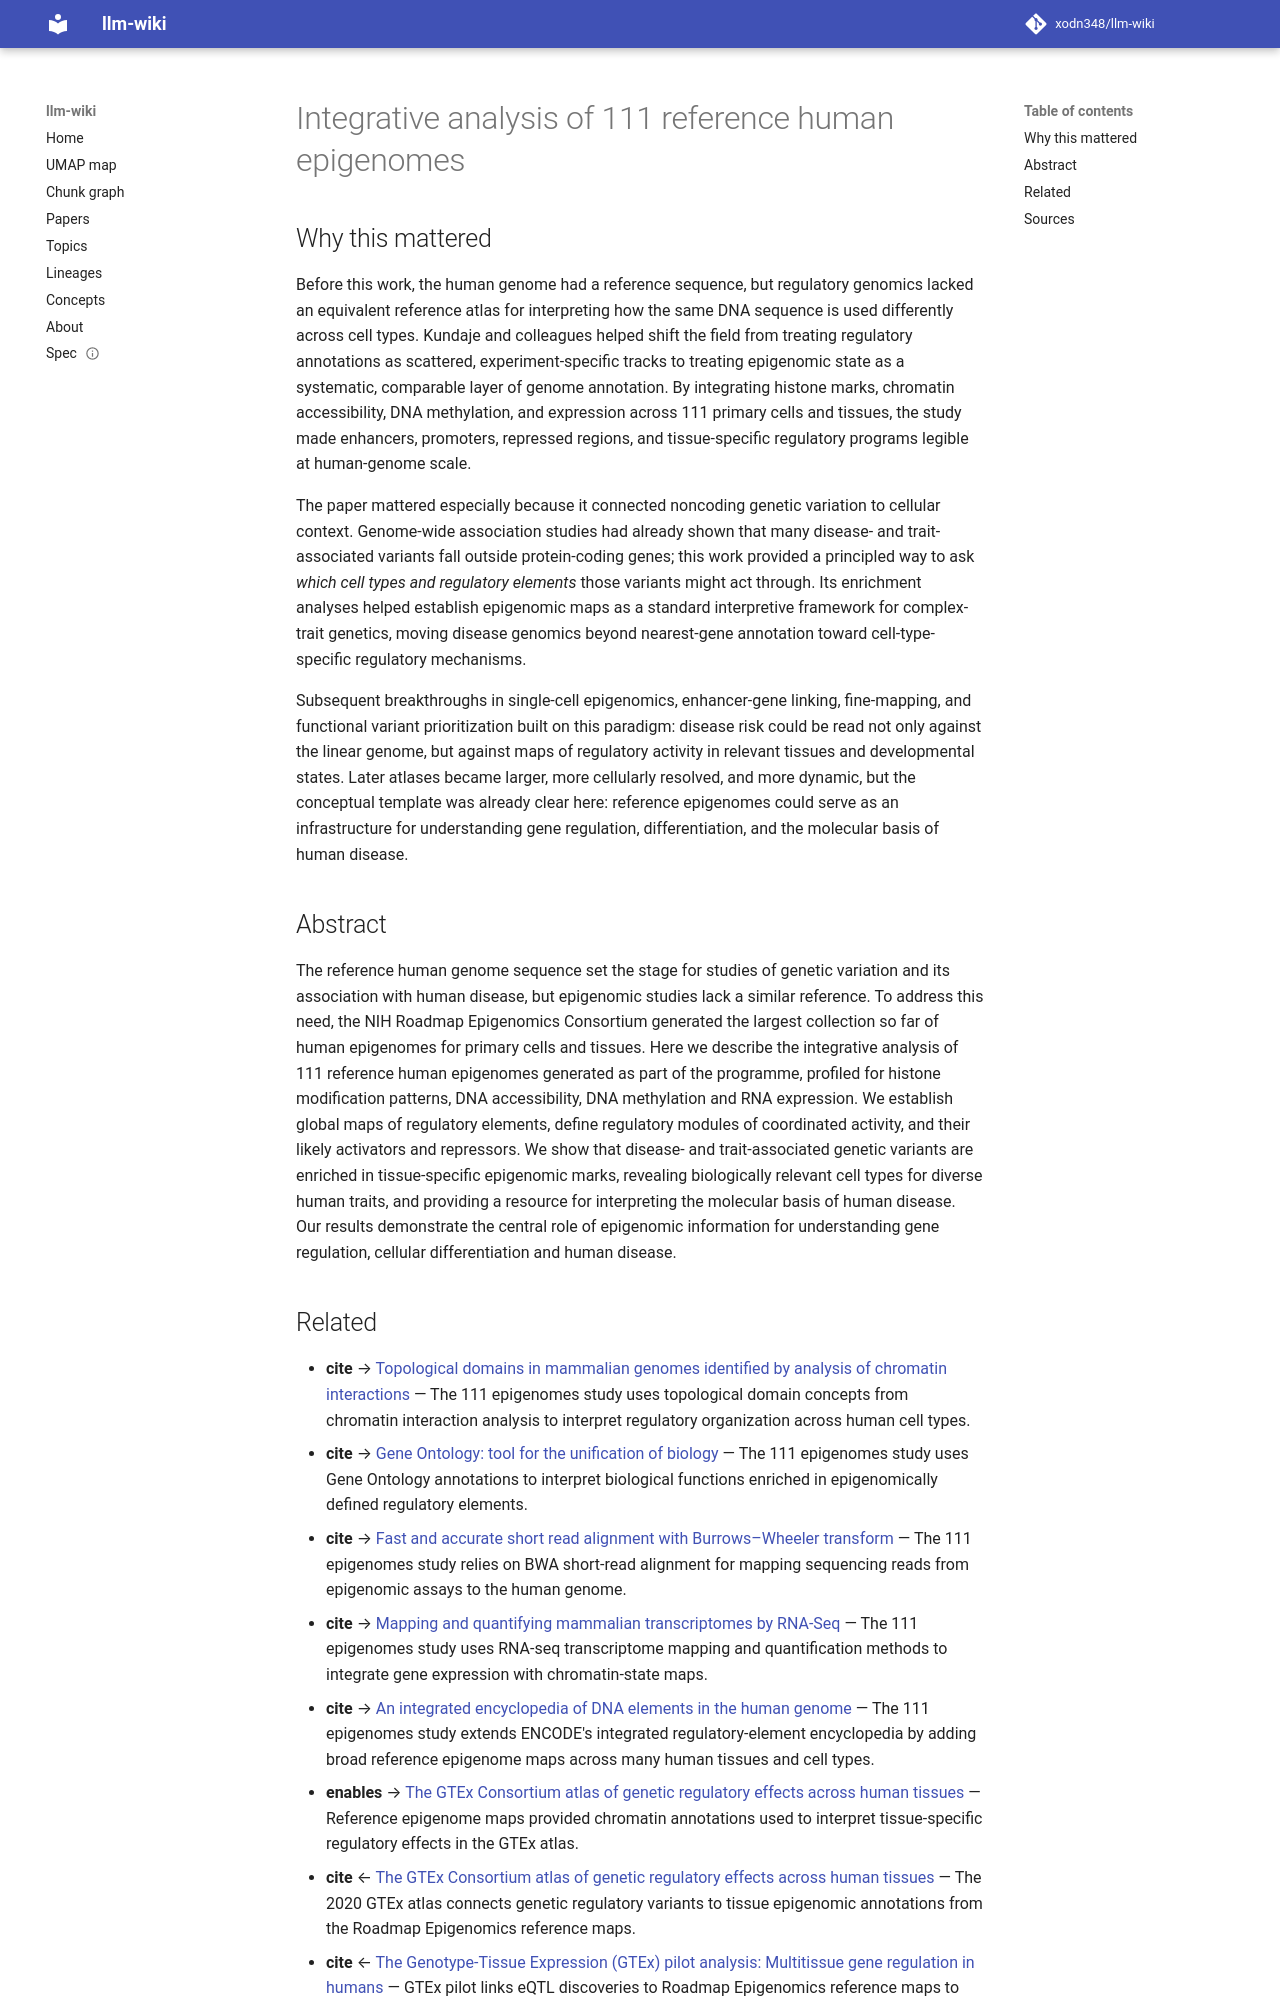

repository: xodn348/llm-wiki · page: paper/10_1038_nature14248/index.html · generator: mkdocs

---
title: Integrative analysis of 111 reference human epigenomes
doi: 10.1038/nature14248
openalex_id: https://openalex.org/W2076154138
year: 2015
venue: Nature
authors: Anshul Kundaje, Wouter Meuleman, Jason Ernst, Misha Bilenky, Angela Yen,
  Alireza Heravi‐Moussavi, Pouya Kheradpour, Zhizhuo Zhang
citations: 7075
fleming_tier: true
concepts:
- Epigenomics
- DNA methylation
- Computational biology
- Biology
- Human genome
- Genetics
- Epigenome
- Chromatin
- Genome
- Gene
---

# Integrative analysis of 111 reference human epigenomes

## Why this mattered

Before this work, the human genome had a reference sequence, but regulatory genomics lacked an equivalent reference atlas for interpreting how the same DNA sequence is used differently across cell types. Kundaje and colleagues helped shift the field from treating regulatory annotations as scattered, experiment-specific tracks to treating epigenomic state as a systematic, comparable layer of genome annotation. By integrating histone marks, chromatin accessibility, DNA methylation, and expression across 111 primary cells and tissues, the study made enhancers, promoters, repressed regions, and tissue-specific regulatory programs legible at human-genome scale.

The paper mattered especially because it connected noncoding genetic variation to cellular context. Genome-wide association studies had already shown that many disease- and trait-associated variants fall outside protein-coding genes; this work provided a principled way to ask *which cell types and regulatory elements* those variants might act through. Its enrichment analyses helped establish epigenomic maps as a standard interpretive framework for complex-trait genetics, moving disease genomics beyond nearest-gene annotation toward cell-type-specific regulatory mechanisms.

Subsequent breakthroughs in single-cell epigenomics, enhancer-gene linking, fine-mapping, and functional variant prioritization built on this paradigm: disease risk could be read not only against the linear genome, but against maps of regulatory activity in relevant tissues and developmental states. Later atlases became larger, more cellularly resolved, and more dynamic, but the conceptual template was already clear here: reference epigenomes could serve as an infrastructure for understanding gene regulation, differentiation, and the molecular basis of human disease.

## Abstract

The reference human genome sequence set the stage for studies of genetic variation and its association with human disease, but epigenomic studies lack a similar reference. To address this need, the NIH Roadmap Epigenomics Consortium generated the largest collection so far of human epigenomes for primary cells and tissues. Here we describe the integrative analysis of 111 reference human epigenomes generated as part of the programme, profiled for histone modification patterns, DNA accessibility, DNA methylation and RNA expression. We establish global maps of regulatory elements, define regulatory modules of coordinated activity, and their likely activators and repressors. We show that disease- and trait-associated genetic variants are enriched in tissue-specific epigenomic marks, revealing biologically relevant cell types for diverse human traits, and providing a resource for interpreting the molecular basis of human disease. Our results demonstrate the central role of epigenomic information for understanding gene regulation, cellular differentiation and human disease.
